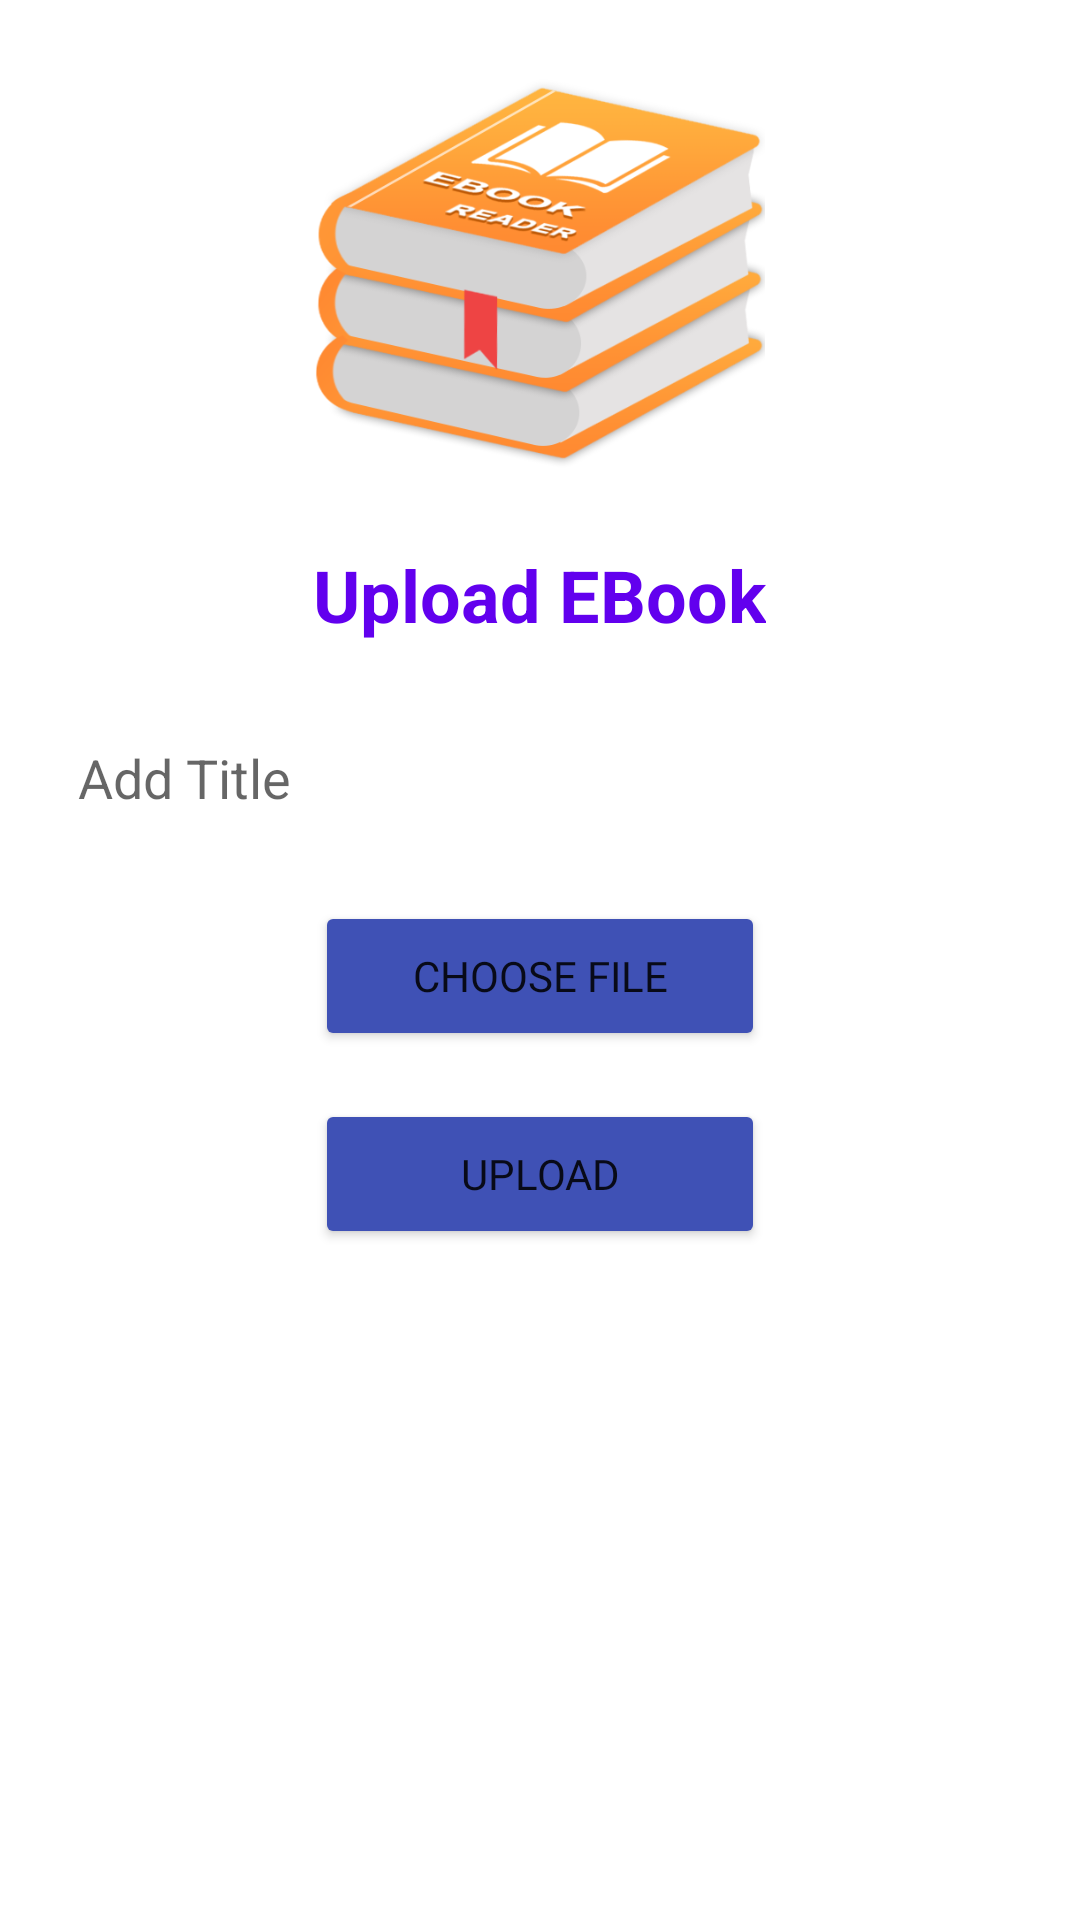

Here is an Android app screen rendered from its layout file. Give the layout XML and the strings, colors and styles it references.
<!-- AndroidManifest.xml: application theme Theme.MaterialComponents.Light.NoActionBar -->
<!-- res/layout/activity_ebook.xml -->
<LinearLayout xmlns:android="http://schemas.android.com/apk/res/android"
    xmlns:app="http://schemas.android.com/apk/res-auto"
    android:background="@drawable/white_background"
    android:layout_width="match_parent"
    android:layout_height="match_parent"
    android:orientation="vertical"
    android:padding="16dp">

    <ImageView
        android:id="@+id/imageView"
        android:layout_width="150dp"
        android:layout_height="150dp"
        android:src="@drawable/ebook_image"
        android:layout_gravity="center"/>

    <TextView
        android:id="@+id/titleTextView"
        android:layout_width="wrap_content"
        android:layout_height="wrap_content"
        android:text="Upload EBook"
        android:textColor="@color/purple_500"
        android:textSize="24sp"
        android:textStyle="bold"
        android:layout_marginTop="16dp"
        android:layout_gravity="center"/>


    <EditText
        android:id="@+id/AddTitle"
        android:layout_width="match_parent"
        android:layout_height="50dp"
        android:layout_marginTop="20dp"
        android:background="@color/white"
        android:hint="Add Title"
        android:padding="10dp"
        android:textColor="@color/black"
        android:textColorHighlight="@color/purple_500" />

    <Button
        android:id="@+id/chooseFileButton"
        android:layout_width="150dp"
        android:layout_height="50dp"
        android:text="Choose File"
        android:layout_marginTop="16dp"
        android:layout_gravity="center"
        android:backgroundTint="#3F51B5"
        android:fontFamily="@font/artifika"
        android:padding="5dp"
        app:cornerRadius="5dp"/>

    <Button
        android:id="@+id/uploadButton"
        android:layout_width="150dp"
        android:layout_height="50dp"
        android:text="Upload"
        android:layout_marginTop="16dp"
        android:layout_gravity="center"
        android:backgroundTint="#3F51B5"
        android:fontFamily="@font/artifika"
        android:padding="5dp"
        app:cornerRadius="5dp"/>

    <androidx.cardview.widget.CardView
        android:id="@+id/viewvisibility"
        android:visibility="invisible"
        app:cardBackgroundColor="@color/white"
        android:layout_width="wrap_content"
        android:layout_height="wrap_content"
        android:layout_gravity="center"
        android:layout_margin="10dp">


        <TextView
            android:layout_width="wrap_content"
            android:layout_height="wrap_content"
            android:id="@+id/showTitle"
            android:drawableLeft="@drawable/baseline_picture_as_pdf_24"
            android:textSize="20dp"
            android:drawablePadding="15dp"
            android:padding="8dp"
            android:textColor="@color/Black"
            android:textColorHighlight="@color/cardview_dark_background" />
    </androidx.cardview.widget.CardView>


</LinearLayout>
<!-- resources referenced by this layout -->
<resources>
  <color name="Black">#000000</color>
  <color name="black">#FF000000</color>
  <color name="purple_500">#FF6200EE</color>
  <color name="white">#FFFFFFFF</color>
  <!-- drawable baseline_picture_as_pdf_24 (drawable) -->
  <vector android:height="30dp" android:tint="@color/Crimson"
      android:viewportHeight="24" android:viewportWidth="24"
      android:width="30dp" xmlns:android="http://schemas.android.com/apk/res/android">
      <path android:fillColor="@color/Crimson" android:pathData="M20,2L8,2c-1.1,0 -2,0.9 -2,2v12c0,1.1 0.9,2 2,2h12c1.1,0 2,-0.9 2,-2L22,4c0,-1.1 -0.9,-2 -2,-2zM11.5,9.5c0,0.83 -0.67,1.5 -1.5,1.5L9,11v2L7.5,13L7.5,7L10,7c0.83,0 1.5,0.67 1.5,1.5v1zM16.5,11.5c0,0.83 -0.67,1.5 -1.5,1.5h-2.5L12.5,7L15,7c0.83,0 1.5,0.67 1.5,1.5v3zM20.5,8.5L19,8.5v1h1.5L20.5,11L19,11v2h-1.5L17.5,7h3v1.5zM9,9.5h1v-1L9,8.5v1zM4,6L2,6v14c0,1.1 0.9,2 2,2h14v-2L4,20L4,6zM14,11.5h1v-3h-1v3z"/>
  </vector>
  <!-- drawable ebook_image: png bitmap (drawable, 73728 bytes) -->
  <color name="Crimson">#DC143C</color>
</resources>
